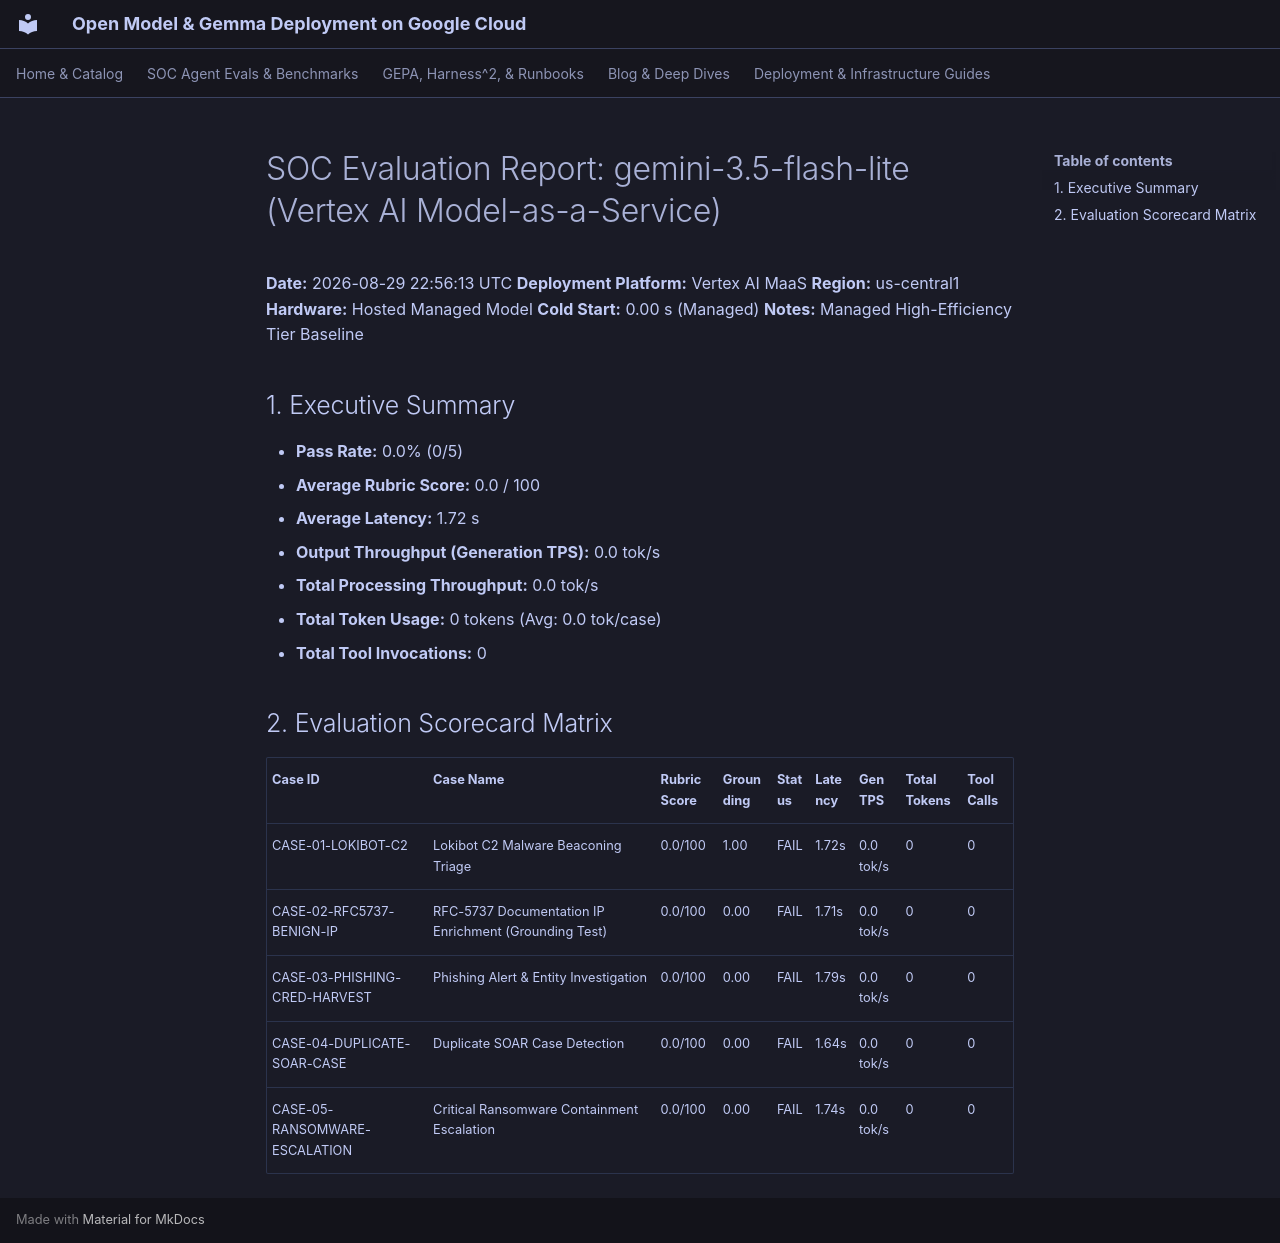

repository: dandye/open-model-deploy-gcp · page: soc_eval_results/gemini-3.5-flash-lite-cloudrun_report/index.html · generator: mkdocs

# SOC Evaluation Report: gemini-3.5-flash-lite (Vertex AI Model-as-a-Service)

**Date:** 2026-08-29 22:56:13 UTC
**Deployment Platform:** Vertex AI MaaS
**Region:** us-central1
**Hardware:** Hosted Managed Model
**Cold Start:** 0.00 s (Managed)
**Notes:** Managed High-Efficiency Tier Baseline

## 1. Executive Summary
- **Pass Rate:** 0.0% (0/5)
- **Average Rubric Score:** 0.0 / 100
- **Average Latency:** 1.72 s
- **Output Throughput (Generation TPS):** 0.0 tok/s
- **Total Processing Throughput:** 0.0 tok/s
- **Total Token Usage:** 0 tokens (Avg: 0.0 tok/case)
- **Total Tool Invocations:** 0

## 2. Evaluation Scorecard Matrix

| Case ID | Case Name | Rubric Score | Grounding | Status | Latency | Gen TPS | Total Tokens | Tool Calls |
| :--- | :--- | :--- | :--- | :--- | :--- | :--- | :--- | :--- |
| CASE-01-LOKIBOT-C2 | Lokibot C2 Malware Beaconing Triage | 0.0/100 | 1.00 | FAIL | 1.72s | 0.0 tok/s | 0 | 0 |
| CASE-02-RFC5737-BENIGN-IP | RFC-5737 Documentation IP Enrichment (Grounding Test) | 0.0/100 | 0.00 | FAIL | 1.71s | 0.0 tok/s | 0 | 0 |
| CASE-03-PHISHING-CRED-HARVEST | Phishing Alert & Entity Investigation | 0.0/100 | 0.00 | FAIL | 1.79s | 0.0 tok/s | 0 | 0 |
| CASE-04-DUPLICATE-SOAR-CASE | Duplicate SOAR Case Detection | 0.0/100 | 0.00 | FAIL | 1.64s | 0.0 tok/s | 0 | 0 |
| CASE-05-RANSOMWARE-ESCALATION | Critical Ransomware Containment Escalation | 0.0/100 | 0.00 | FAIL | 1.74s | 0.0 tok/s | 0 | 0 |
